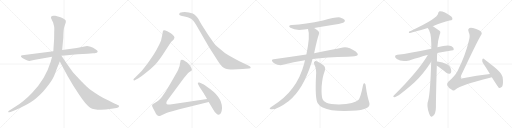
t = 0.00 s
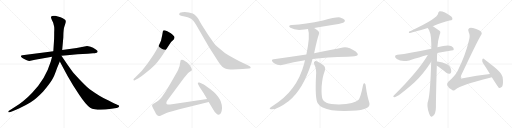
t = 3.33 s
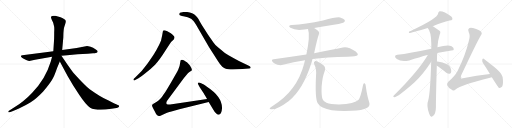
t = 6.67 s
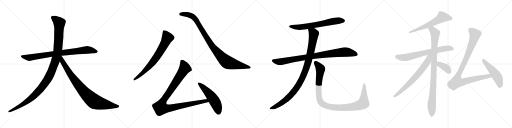
t = 10.00 s
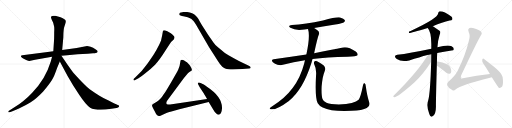
t = 13.33 s
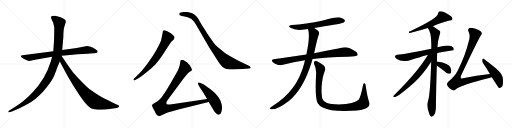
t = 16.67 s

The animated SVG that drew these frames (rendered in a browser with its animation timeline set to each time). Animation: 18 CSS @keyframes rules; one cycle of 16.67 s.

<svg version="1.1" viewBox="0 0 4096 1024" xmlns="http://www.w3.org/2000/svg">
  <g stroke="lightgray" stroke-dasharray="1,1" stroke-width="1" transform="scale(4, 4)">
    <line x1="0" y1="0" x2="256" y2="256"></line>
    <line x1="256" y1="0" x2="0" y2="256"></line>
    <line x1="128" y1="0" x2="128" y2="256"></line>
    <line x1="0" y1="128" x2="256" y2="128"></line>
    <line x1="256" y1="0" x2="512" y2="256"></line>
    <line x1="512" y1="0" x2="256" y2="256"></line>
    <line x1="384" y1="0" x2="384" y2="256"></line>
    <line x1="256" y1="128" x2="512" y2="128"></line>
    <line x1="512" y1="0" x2="768" y2="256"></line>
    <line x1="768" y1="0" x2="512" y2="256"></line>
    <line x1="640" y1="0" x2="640" y2="256"></line>
    <line x1="512" y1="128" x2="768" y2="128"></line>
    <line x1="768" y1="0" x2="1024" y2="256"></line>
    <line x1="1024" y1="0" x2="768" y2="256"></line>
    <line x1="896" y1="0" x2="896" y2="256"></line>
    <line x1="768" y1="128" x2="1024" y2="128"></line>
  </g>
<g transform="scale(1, -1) translate(0, -850)">
   <style type="text/css">
    @keyframes keyframes0 {
      from {
       stroke: black;
       stroke-dashoffset: 858;
       stroke-width: 128;
       }
       74% {
       animation-timing-function: step-end;
       stroke: black;
       stroke-dashoffset: 0;
       stroke-width: 128;
       }
       to {
       stroke: black;
       stroke-width: 1024;
       }
       }
       #make-me-a-hanzi-animation-0 {
         animation: keyframes0 0.948242s both;
         animation-delay: 0.000000s;
         animation-timing-function: linear;
       }
    @keyframes keyframes1 {
      from {
       stroke: black;
       stroke-dashoffset: 1197;
       stroke-width: 128;
       }
       80% {
       animation-timing-function: step-end;
       stroke: black;
       stroke-dashoffset: 0;
       stroke-width: 128;
       }
       to {
       stroke: black;
       stroke-width: 1024;
       }
       }
       #make-me-a-hanzi-animation-1 {
         animation: keyframes1 1.224121s both;
         animation-delay: 0.948242s;
         animation-timing-function: linear;
       }
    @keyframes keyframes2 {
      from {
       stroke: black;
       stroke-dashoffset: 899;
       stroke-width: 128;
       }
       75% {
       animation-timing-function: step-end;
       stroke: black;
       stroke-dashoffset: 0;
       stroke-width: 128;
       }
       to {
       stroke: black;
       stroke-width: 1024;
       }
       }
       #make-me-a-hanzi-animation-2 {
         animation: keyframes2 0.981608s both;
         animation-delay: 2.172363s;
         animation-timing-function: linear;
       }
    @keyframes keyframes3 {
      from {
       stroke: black;
       stroke-dashoffset: 744;
       stroke-width: 128;
       }
       71% {
       animation-timing-function: step-end;
       stroke: black;
       stroke-dashoffset: 0;
       stroke-width: 128;
       }
       to {
       stroke: black;
       stroke-width: 1024;
       }
       }
       #make-me-a-hanzi-animation-3 {
         animation: keyframes3 0.855469s both;
         animation-delay: 3.153971s;
         animation-timing-function: linear;
       }
    @keyframes keyframes4 {
      from {
       stroke: black;
       stroke-dashoffset: 1001;
       stroke-width: 128;
       }
       77% {
       animation-timing-function: step-end;
       stroke: black;
       stroke-dashoffset: 0;
       stroke-width: 128;
       }
       to {
       stroke: black;
       stroke-width: 1024;
       }
       }
       #make-me-a-hanzi-animation-4 {
         animation: keyframes4 1.064616s both;
         animation-delay: 4.009440s;
         animation-timing-function: linear;
       }
    @keyframes keyframes5 {
      from {
       stroke: black;
       stroke-dashoffset: 1068;
       stroke-width: 128;
       }
       78% {
       animation-timing-function: step-end;
       stroke: black;
       stroke-dashoffset: 0;
       stroke-width: 128;
       }
       to {
       stroke: black;
       stroke-width: 1024;
       }
       }
       #make-me-a-hanzi-animation-5 {
         animation: keyframes5 1.119141s both;
         animation-delay: 5.074056s;
         animation-timing-function: linear;
       }
    @keyframes keyframes6 {
      from {
       stroke: black;
       stroke-dashoffset: 541;
       stroke-width: 128;
       }
       64% {
       animation-timing-function: step-end;
       stroke: black;
       stroke-dashoffset: 0;
       stroke-width: 128;
       }
       to {
       stroke: black;
       stroke-width: 1024;
       }
       }
       #make-me-a-hanzi-animation-6 {
         animation: keyframes6 0.690267s both;
         animation-delay: 6.193197s;
         animation-timing-function: linear;
       }
    @keyframes keyframes7 {
      from {
       stroke: black;
       stroke-dashoffset: 680;
       stroke-width: 128;
       }
       69% {
       animation-timing-function: step-end;
       stroke: black;
       stroke-dashoffset: 0;
       stroke-width: 128;
       }
       to {
       stroke: black;
       stroke-width: 1024;
       }
       }
       #make-me-a-hanzi-animation-7 {
         animation: keyframes7 0.803385s both;
         animation-delay: 6.883464s;
         animation-timing-function: linear;
       }
    @keyframes keyframes8 {
      from {
       stroke: black;
       stroke-dashoffset: 930;
       stroke-width: 128;
       }
       75% {
       animation-timing-function: step-end;
       stroke: black;
       stroke-dashoffset: 0;
       stroke-width: 128;
       }
       to {
       stroke: black;
       stroke-width: 1024;
       }
       }
       #make-me-a-hanzi-animation-8 {
         animation: keyframes8 1.006836s both;
         animation-delay: 7.686849s;
         animation-timing-function: linear;
       }
    @keyframes keyframes9 {
      from {
       stroke: black;
       stroke-dashoffset: 1036;
       stroke-width: 128;
       }
       77% {
       animation-timing-function: step-end;
       stroke: black;
       stroke-dashoffset: 0;
       stroke-width: 128;
       }
       to {
       stroke: black;
       stroke-width: 1024;
       }
       }
       #make-me-a-hanzi-animation-9 {
         animation: keyframes9 1.093099s both;
         animation-delay: 8.693685s;
         animation-timing-function: linear;
       }
    @keyframes keyframes10 {
      from {
       stroke: black;
       stroke-dashoffset: 1097;
       stroke-width: 128;
       }
       78% {
       animation-timing-function: step-end;
       stroke: black;
       stroke-dashoffset: 0;
       stroke-width: 128;
       }
       to {
       stroke: black;
       stroke-width: 1024;
       }
       }
       #make-me-a-hanzi-animation-10 {
         animation: keyframes10 1.142741s both;
         animation-delay: 9.786784s;
         animation-timing-function: linear;
       }
    @keyframes keyframes11 {
      from {
       stroke: black;
       stroke-dashoffset: 620;
       stroke-width: 128;
       }
       67% {
       animation-timing-function: step-end;
       stroke: black;
       stroke-dashoffset: 0;
       stroke-width: 128;
       }
       to {
       stroke: black;
       stroke-width: 1024;
       }
       }
       #make-me-a-hanzi-animation-11 {
         animation: keyframes11 0.754557s both;
         animation-delay: 10.929525s;
         animation-timing-function: linear;
       }
    @keyframes keyframes12 {
      from {
       stroke: black;
       stroke-dashoffset: 711;
       stroke-width: 128;
       }
       70% {
       animation-timing-function: step-end;
       stroke: black;
       stroke-dashoffset: 0;
       stroke-width: 128;
       }
       to {
       stroke: black;
       stroke-width: 1024;
       }
       }
       #make-me-a-hanzi-animation-12 {
         animation: keyframes12 0.828613s both;
         animation-delay: 11.684082s;
         animation-timing-function: linear;
       }
    @keyframes keyframes13 {
      from {
       stroke: black;
       stroke-dashoffset: 978;
       stroke-width: 128;
       }
       76% {
       animation-timing-function: step-end;
       stroke: black;
       stroke-dashoffset: 0;
       stroke-width: 128;
       }
       to {
       stroke: black;
       stroke-width: 1024;
       }
       }
       #make-me-a-hanzi-animation-13 {
         animation: keyframes13 1.045898s both;
         animation-delay: 12.512695s;
         animation-timing-function: linear;
       }
    @keyframes keyframes14 {
      from {
       stroke: black;
       stroke-dashoffset: 698;
       stroke-width: 128;
       }
       69% {
       animation-timing-function: step-end;
       stroke: black;
       stroke-dashoffset: 0;
       stroke-width: 128;
       }
       to {
       stroke: black;
       stroke-width: 1024;
       }
       }
       #make-me-a-hanzi-animation-14 {
         animation: keyframes14 0.818034s both;
         animation-delay: 13.558593s;
         animation-timing-function: linear;
       }
    @keyframes keyframes15 {
      from {
       stroke: black;
       stroke-dashoffset: 384;
       stroke-width: 128;
       }
       56% {
       animation-timing-function: step-end;
       stroke: black;
       stroke-dashoffset: 0;
       stroke-width: 128;
       }
       to {
       stroke: black;
       stroke-width: 1024;
       }
       }
       #make-me-a-hanzi-animation-15 {
         animation: keyframes15 0.562500s both;
         animation-delay: 14.376627s;
         animation-timing-function: linear;
       }
    @keyframes keyframes16 {
      from {
       stroke: black;
       stroke-dashoffset: 998;
       stroke-width: 128;
       }
       76% {
       animation-timing-function: step-end;
       stroke: black;
       stroke-dashoffset: 0;
       stroke-width: 128;
       }
       to {
       stroke: black;
       stroke-width: 1024;
       }
       }
       #make-me-a-hanzi-animation-16 {
         animation: keyframes16 1.062174s both;
         animation-delay: 14.939127s;
         animation-timing-function: linear;
       }
    @keyframes keyframes17 {
      from {
       stroke: black;
       stroke-dashoffset: 512;
       stroke-width: 128;
       }
       63% {
       animation-timing-function: step-end;
       stroke: black;
       stroke-dashoffset: 0;
       stroke-width: 128;
       }
       to {
       stroke: black;
       stroke-width: 1024;
       }
       }
       #make-me-a-hanzi-animation-17 {
         animation: keyframes17 0.666667s both;
         animation-delay: 16.001301s;
         animation-timing-function: linear;
       }
</style>
<path d="M 365.5 432.0 L 178.5 408.0 Q 169.5 407.0 167.5 402.0 Q 163.5 389.0 209.5 370.0 Q 228.5 362.0 234.5 362.0 L 280.5 372.0 L 416.5 396.0 L 491.5 404.0 L 537.5 408.0 Q 578.5 413.0 621.5 416.0 L 701.5 421.0 L 744.5 425.0 Q 756.5 425.0 773.5 429.0 Q 780.5 432.0 781.5 439.0 Q 782.5 445.0 763.5 457.0 Q 745.5 469.0 724.5 476.0 Q 703.5 482.0 696.5 482.0 L 613.5 466.0 L 497.5 451.0 L 426.5 441.0 L 365.5 432.0 Z" fill="lightgray"></path> 
<path d="M 416.5 396.0 L 405.5 356.0 Q 362.5 214.0 257.5 109.0 Q 225.5 76.0 200.5 54.0 Q 165.5 25.0 152.5 16.0 L 68.5 -38.0 Q 65.5 -39.0 66.5 -45.0 Q 67.5 -50.0 73.5 -48.0 L 83.5 -45.0 Q 100.5 -42.0 151.5 -18.0 Q 203.5 6.0 245.5 32.0 Q 287.5 57.0 345.5 118.0 Q 410.5 194.0 428.5 234.0 Q 436.5 249.0 457.5 308.0 L 478.5 359.0 L 497.5 451.0 L 506.5 550.0 L 507.5 587.0 Q 509.5 616.0 511.5 625.0 Q 513.5 633.0 520.5 654.0 Q 528.5 674.0 526.5 683.0 Q 524.5 698.0 484.5 713.0 L 442.5 724.0 Q 422.5 726.0 416.5 723.0 Q 401.5 717.0 412.5 696.0 L 425.5 668.0 L 432.5 640.0 Q 435.5 632.0 433.5 590.0 Q 433.5 544.0 432.5 532.0 L 426.5 441.0 L 416.5 396.0 Z" fill="lightgray"></path> 
<path d="M 478.5 359.0 L 539.5 245.0 L 585.5 167.0 L 633.5 92.0 Q 689.5 8.0 721.5 -11.0 Q 769.5 -38.0 891.5 -20.0 L 932.5 -14.0 Q 939.5 -13.0 947.5 -8.0 Q 958.5 1.0 948.5 8.0 Q 945.5 10.0 929.5 16.0 Q 913.5 22.0 872.5 44.0 Q 826.5 66.0 795.5 85.0 Q 765.5 103.0 717.5 137.0 Q 680.5 165.0 588.5 267.0 Q 583.5 271.0 540.5 332.0 L 491.5 404.0 C 474.5 429.0 448.5 415.0 478.5 359.0 Z" fill="lightgray"></path> 
<path d="M 1092.5 217.0 Q 1113.5 224.0 1160.0 261.5 Q 1206.5 299.0 1240.5 333.0 Q 1274.5 367.0 1322.5 444.0 L 1352.5 491.0 Q 1369.5 515.0 1372.5 518.0 L 1388.5 533.0 Q 1401.5 550.0 1392.0 560.5 Q 1382.5 571.0 1366.5 584.0 Q 1345.5 598.0 1338.5 601.0 L 1317.5 608.0 Q 1311.5 608.0 1305.5 606.0 Q 1302.5 601.0 1302.5 596.0 L 1297.5 569.0 L 1288.5 527.0 Q 1285.5 518.0 1267.0 481.0 Q 1248.5 444.0 1233.5 420.5 Q 1218.5 397.0 1179.0 340.0 Q 1139.5 283.0 1083.5 232.0 L 1070.5 221.0 Q 1066.5 217.0 1068.5 210.5 Q 1070.5 204.0 1078.5 209.0 L 1092.5 217.0 Z" fill="lightgray"></path> 
<path d="M 1457.5 753.0 Q 1433.5 751.0 1433.5 739.0 Q 1432.5 732.0 1438.5 729.0 L 1455.5 723.0 Q 1467.5 721.0 1476.5 719.0 L 1501.5 713.0 L 1524.5 703.0 Q 1531.5 701.0 1539.5 690.0 Q 1548.5 684.0 1555.5 673.0 L 1568.5 652.0 L 1671.5 475.0 L 1726.5 388.0 Q 1763.5 328.0 1778.5 317.0 Q 1793.5 306.0 1806.5 300.5 Q 1819.5 295.0 1862.5 295.0 L 1940.5 298.0 L 1992.5 302.0 Q 2005.5 302.0 2005.5 309.5 Q 2005.5 317.0 1994.5 322.0 L 1965.5 337.0 Q 1950.5 346.0 1911.5 363.0 Q 1858.5 389.0 1828.0 407.5 Q 1797.5 426.0 1765.5 455.0 Q 1728.5 484.0 1715.5 501.0 Q 1702.5 518.0 1664.5 573.0 L 1614.5 650.0 Q 1591.5 692.0 1586.0 701.0 Q 1580.5 710.0 1568.0 723.0 Q 1555.5 736.0 1541.5 743.0 Q 1511.5 755.0 1478.5 755.0 L 1457.5 753.0 Z" fill="lightgray"></path> 
<path d="M 1656.5 58.0 L 1388.5 19.0 Q 1348.5 13.0 1342.5 14.0 Q 1335.5 15.0 1332.5 18.0 Q 1330.5 24.0 1331.5 33.0 Q 1332.5 41.0 1348.5 61.0 L 1471.5 226.0 L 1491.5 250.0 Q 1504.5 267.0 1512.5 273.0 L 1524.5 281.0 Q 1533.5 286.0 1534.5 289.0 Q 1538.5 299.0 1516.5 331.0 L 1495.5 353.0 Q 1489.5 356.0 1476.5 365.0 Q 1463.5 373.0 1455.5 373.0 Q 1446.5 372.0 1444.5 367.0 L 1436.5 323.0 Q 1423.5 287.0 1418.5 279.0 L 1370.5 195.0 Q 1322.5 113.0 1315.5 104.0 Q 1308.5 95.0 1300.5 82.0 Q 1291.5 69.0 1270.5 48.0 Q 1254.5 34.0 1237.5 27.0 Q 1220.5 19.0 1219.5 15.0 Q 1214.5 7.0 1217.5 0.0 Q 1220.5 -7.0 1237.5 -40.0 Q 1249.5 -67.0 1257.5 -72.0 Q 1265.5 -77.0 1270.5 -78.0 Q 1274.5 -79.0 1292.5 -71.0 L 1331.5 -54.0 Q 1358.5 -42.0 1434.5 -23.0 L 1669.5 34.0 C 1698.5 41.0 1686.5 62.0 1656.5 58.0 Z" fill="lightgray"></path> 
<path d="M 1776.5 -13.0 Q 1776.5 78.0 1655.5 157.0 Q 1620.5 180.0 1609.5 184.0 L 1594.5 190.0 Q 1587.5 191.0 1583.5 188.0 Q 1580.5 185.0 1585.0 177.0 Q 1589.5 169.0 1591.5 165.0 L 1596.5 155.0 L 1625.5 111.0 Q 1631.5 103.0 1656.5 58.0 L 1669.5 34.0 L 1705.5 -25.0 Q 1721.5 -54.0 1732.5 -60.0 Q 1739.5 -67.0 1748.5 -67.0 Q 1772.5 -67.0 1776.5 -13.0 Z" fill="lightgray"></path> 
<path d="M 2513.0 625.5 Q 2594.0 640.5 2682.0 653.5 Q 2743.0 665.5 2752.0 672.5 Q 2762.0 679.5 2758.0 689.5 Q 2751.0 702.5 2721.0 710.5 Q 2694.0 716.5 2584.0 686.5 Q 2442.0 656.5 2335.0 650.5 Q 2298.0 646.5 2323.0 627.5 Q 2366.0 602.5 2435.0 614.5 Q 2448.0 617.5 2464.0 617.5 L 2513.0 625.5 Z" fill="lightgray"></path> 
<path d="M 2500.0 377.5 Q 2611.0 393.5 2781.0 396.5 Q 2853.0 396.5 2860.0 407.5 Q 2866.0 420.5 2846.0 437.5 Q 2783.0 479.5 2743.0 469.5 Q 2656.0 450.5 2513.0 424.5 L 2451.0 414.5 Q 2327.0 396.5 2189.0 375.5 Q 2165.0 371.5 2183.0 352.5 Q 2199.0 337.5 2220.0 331.5 Q 2245.0 325.5 2263.0 331.5 Q 2347.0 356.5 2440.0 368.5 L 2500.0 377.5 Z" fill="lightgray"></path> 
<path d="M 2440.0 368.5 Q 2436.0 355.5 2433.0 339.5 Q 2376.0 120.5 2181.0 2.5 Q 2163.0 -9.5 2158.0 -15.5 Q 2155.0 -22.5 2168.0 -24.5 Q 2213.0 -30.5 2311.0 42.5 Q 2425.0 132.5 2493.0 351.5 Q 2496.0 364.5 2500.0 377.5 L 2513.0 424.5 Q 2540.0 547.5 2550.0 571.5 Q 2560.0 592.5 2539.0 607.5 Q 2524.0 617.5 2513.0 625.5 C 2488.0 642.5 2457.0 646.5 2464.0 617.5 Q 2483.0 563.5 2451.0 414.5 L 2440.0 368.5 Z" fill="lightgray"></path> 
<path d="M 2953.0 34.5 Q 2937.0 80.5 2926.0 161.5 Q 2925.0 177.5 2917.0 183.5 Q 2908.0 189.5 2904.0 167.5 Q 2885.0 70.5 2869.0 52.5 Q 2838.0 19.5 2711.0 14.5 Q 2642.0 15.5 2612.0 27.5 Q 2585.0 40.5 2580.0 57.5 Q 2570.0 85.5 2573.0 158.5 Q 2580.0 239.5 2596.0 276.5 Q 2609.0 307.5 2590.0 325.5 Q 2538.0 365.5 2522.0 362.5 Q 2506.0 356.5 2513.0 338.5 Q 2534.0 298.5 2528.0 240.5 Q 2519.0 62.5 2542.0 23.5 Q 2566.0 -18.5 2654.0 -31.5 Q 2715.0 -40.5 2812.0 -36.5 Q 2900.0 -32.5 2934.0 -13.5 Q 2965.0 2.5 2953.0 34.5 Z" fill="lightgray"></path> 
<path d="M 3462.5 640.0 Q 3540.5 676.0 3596.5 687.0 Q 3614.5 687.0 3618.5 695.0 Q 3622.5 707.0 3610.5 718.0 Q 3549.5 763.0 3513.5 759.0 Q 3506.5 755.0 3505.5 744.0 Q 3505.5 704.0 3285.5 603.0 Q 3279.5 602.0 3273.5 598.0 Q 3267.5 589.0 3274.5 586.0 Q 3286.5 586.0 3421.5 626.0 L 3462.5 640.0 Z" fill="lightgray"></path> 
<path d="M 3497.5 427.0 Q 3549.5 437.0 3611.5 447.0 Q 3630.5 448.0 3630.5 457.0 Q 3631.5 470.0 3612.5 481.0 Q 3579.5 494.0 3499.5 472.0 L 3450.5 461.0 Q 3276.5 424.0 3178.5 412.0 Q 3163.5 411.0 3160.5 402.0 Q 3157.5 390.0 3174.5 378.0 Q 3211.5 353.0 3273.5 367.0 Q 3358.5 395.0 3419.5 411.0 Q 3420.5 412.0 3422.5 411.0 L 3497.5 427.0 Z" fill="lightgray"></path> 
<path d="M 3495.5 358.0 Q 3495.5 392.0 3497.5 427.0 L 3499.5 472.0 Q 3503.5 530.0 3516.5 570.0 Q 3523.5 585.0 3522.5 597.0 Q 3515.5 607.0 3463.5 640.0 L 3462.5 640.0 C 3436.5 656.0 3404.5 651.0 3421.5 626.0 Q 3449.5 598.0 3450.5 499.0 Q 3450.5 481.0 3450.5 461.0 L 3449.5 357.0 Q 3442.5 113.0 3426.5 51.0 Q 3408.5 6.0 3434.5 -61.0 Q 3440.5 -77.0 3447.5 -81.0 Q 3453.5 -87.0 3460.5 -80.0 Q 3487.5 -64.0 3487.5 -3.0 Q 3486.5 34.0 3494.5 325.0 L 3495.5 358.0 Z" fill="lightgray"></path> 
<path d="M 3422.5 411.0 Q 3347.5 282.0 3148.5 85.0 Q 3141.5 75.0 3153.5 73.0 Q 3177.5 70.0 3314.5 191.0 Q 3383.5 254.0 3449.5 357.0 C 3495.5 427.0 3442.5 445.0 3422.5 411.0 Z" fill="lightgray"></path> 
<path d="M 3494.5 325.0 Q 3510.5 318.0 3570.5 269.0 Q 3583.5 259.0 3597.5 261.0 Q 3606.5 262.0 3609.5 274.0 Q 3612.5 287.0 3602.5 312.0 Q 3590.5 342.0 3499.5 358.0 Q 3496.5 359.0 3495.5 358.0 C 3465.5 359.0 3467.5 339.0 3494.5 325.0 Z" fill="lightgray"></path> 
<path d="M 3919.5 259.0 Q 3814.5 247.0 3702.5 224.0 Q 3690.5 220.0 3687.5 224.0 Q 3683.5 230.0 3689.5 248.0 Q 3818.5 522.0 3847.5 569.0 Q 3859.5 582.0 3850.5 595.0 Q 3840.5 608.0 3783.5 626.0 Q 3762.5 632.0 3752.5 625.0 Q 3739.5 616.0 3749.5 594.0 Q 3764.5 566.0 3750.5 522.0 Q 3723.5 407.0 3660.5 283.0 Q 3638.5 241.0 3586.5 197.0 Q 3571.5 181.0 3577.5 169.0 Q 3584.5 150.0 3617.5 131.0 Q 3630.5 121.0 3644.5 134.0 Q 3687.5 171.0 3920.5 228.0 Q 3926.5 229.0 3934.5 232.0 C 3963.5 240.0 3949.5 263.0 3919.5 259.0 Z" fill="lightgray"></path> 
<path d="M 3934.5 232.0 Q 3985.5 151.0 3991.5 147.0 Q 3998.5 144.0 4010.5 152.0 Q 4026.5 162.0 4023.5 211.0 Q 4024.5 236.0 4010.5 257.0 Q 3994.5 281.0 3949.5 318.0 Q 3900.5 358.0 3872.5 379.0 Q 3863.5 386.0 3858.5 374.0 Q 3854.5 361.0 3863.5 347.0 Q 3890.5 308.0 3919.5 259.0 L 3934.5 232.0 Z" fill="lightgray"></path> 
      <clipPath id="make-me-a-hanzi-clip-0">
      <path d="M 365.5 432.0 L 178.5 408.0 Q 169.5 407.0 167.5 402.0 Q 163.5 389.0 209.5 370.0 Q 228.5 362.0 234.5 362.0 L 280.5 372.0 L 416.5 396.0 L 491.5 404.0 L 537.5 408.0 Q 578.5 413.0 621.5 416.0 L 701.5 421.0 L 744.5 425.0 Q 756.5 425.0 773.5 429.0 Q 780.5 432.0 781.5 439.0 Q 782.5 445.0 763.5 457.0 Q 745.5 469.0 724.5 476.0 Q 703.5 482.0 696.5 482.0 L 613.5 466.0 L 497.5 451.0 L 426.5 441.0 L 365.5 432.0 Z" fill="lightgray"></path>
      </clipPath>
      <path clip-path="url(#make-me-a-hanzi-clip-0)" d="M 175.5 400.0 L 235.5 389.0 L 493.5 428.0 L 697.5 451.0 L 771.5 439.0 " fill="none" id="make-me-a-hanzi-animation-0" stroke-dasharray="730 1460" stroke-linecap="round"></path>

      <clipPath id="make-me-a-hanzi-clip-1">
      <path d="M 416.5 396.0 L 405.5 356.0 Q 362.5 214.0 257.5 109.0 Q 225.5 76.0 200.5 54.0 Q 165.5 25.0 152.5 16.0 L 68.5 -38.0 Q 65.5 -39.0 66.5 -45.0 Q 67.5 -50.0 73.5 -48.0 L 83.5 -45.0 Q 100.5 -42.0 151.5 -18.0 Q 203.5 6.0 245.5 32.0 Q 287.5 57.0 345.5 118.0 Q 410.5 194.0 428.5 234.0 Q 436.5 249.0 457.5 308.0 L 478.5 359.0 L 497.5 451.0 L 506.5 550.0 L 507.5 587.0 Q 509.5 616.0 511.5 625.0 Q 513.5 633.0 520.5 654.0 Q 528.5 674.0 526.5 683.0 Q 524.5 698.0 484.5 713.0 L 442.5 724.0 Q 422.5 726.0 416.5 723.0 Q 401.5 717.0 412.5 696.0 L 425.5 668.0 L 432.5 640.0 Q 435.5 632.0 433.5 590.0 Q 433.5 544.0 432.5 532.0 L 426.5 441.0 L 416.5 396.0 Z" fill="lightgray"></path>
      </clipPath>
      <path clip-path="url(#make-me-a-hanzi-clip-1)" d="M 423.5 708.0 L 474.5 667.0 L 470.5 557.0 L 462.5 450.0 L 450.5 389.0 L 400.5 252.0 L 354.5 176.0 L 264.5 77.0 L 179.5 14.0 L 71.5 -43.0 " fill="none" id="make-me-a-hanzi-animation-1" stroke-dasharray="1069 2138" stroke-linecap="round"></path>

      <clipPath id="make-me-a-hanzi-clip-2">
      <path d="M 478.5 359.0 L 539.5 245.0 L 585.5 167.0 L 633.5 92.0 Q 689.5 8.0 721.5 -11.0 Q 769.5 -38.0 891.5 -20.0 L 932.5 -14.0 Q 939.5 -13.0 947.5 -8.0 Q 958.5 1.0 948.5 8.0 Q 945.5 10.0 929.5 16.0 Q 913.5 22.0 872.5 44.0 Q 826.5 66.0 795.5 85.0 Q 765.5 103.0 717.5 137.0 Q 680.5 165.0 588.5 267.0 Q 583.5 271.0 540.5 332.0 L 491.5 404.0 C 474.5 429.0 448.5 415.0 478.5 359.0 Z" fill="lightgray"></path>
      </clipPath>
      <path clip-path="url(#make-me-a-hanzi-clip-2)" d="M 490.5 395.0 L 497.5 361.0 L 583.5 227.0 L 656.5 133.0 L 726.5 61.0 L 762.5 36.0 L 804.5 22.0 L 944.5 0.0 " fill="none" id="make-me-a-hanzi-animation-2" stroke-dasharray="771 1542" stroke-linecap="round"></path>

      <clipPath id="make-me-a-hanzi-clip-3">
      <path d="M 1092.5 217.0 Q 1113.5 224.0 1160.0 261.5 Q 1206.5 299.0 1240.5 333.0 Q 1274.5 367.0 1322.5 444.0 L 1352.5 491.0 Q 1369.5 515.0 1372.5 518.0 L 1388.5 533.0 Q 1401.5 550.0 1392.0 560.5 Q 1382.5 571.0 1366.5 584.0 Q 1345.5 598.0 1338.5 601.0 L 1317.5 608.0 Q 1311.5 608.0 1305.5 606.0 Q 1302.5 601.0 1302.5 596.0 L 1297.5 569.0 L 1288.5 527.0 Q 1285.5 518.0 1267.0 481.0 Q 1248.5 444.0 1233.5 420.5 Q 1218.5 397.0 1179.0 340.0 Q 1139.5 283.0 1083.5 232.0 L 1070.5 221.0 Q 1066.5 217.0 1068.5 210.5 Q 1070.5 204.0 1078.5 209.0 L 1092.5 217.0 Z" fill="lightgray"></path>
      </clipPath>
      <path clip-path="url(#make-me-a-hanzi-clip-3)" d="M 1312.5 598.0 L 1339.5 548.0 L 1290.5 453.0 L 1254.5 396.0 L 1198.5 325.0 L 1130.5 256.0 L 1074.5 215.0 " fill="none" id="make-me-a-hanzi-animation-3" stroke-dasharray="616 1232" stroke-linecap="round"></path>

      <clipPath id="make-me-a-hanzi-clip-4">
      <path d="M 1457.5 753.0 Q 1433.5 751.0 1433.5 739.0 Q 1432.5 732.0 1438.5 729.0 L 1455.5 723.0 Q 1467.5 721.0 1476.5 719.0 L 1501.5 713.0 L 1524.5 703.0 Q 1531.5 701.0 1539.5 690.0 Q 1548.5 684.0 1555.5 673.0 L 1568.5 652.0 L 1671.5 475.0 L 1726.5 388.0 Q 1763.5 328.0 1778.5 317.0 Q 1793.5 306.0 1806.5 300.5 Q 1819.5 295.0 1862.5 295.0 L 1940.5 298.0 L 1992.5 302.0 Q 2005.5 302.0 2005.5 309.5 Q 2005.5 317.0 1994.5 322.0 L 1965.5 337.0 Q 1950.5 346.0 1911.5 363.0 Q 1858.5 389.0 1828.0 407.5 Q 1797.5 426.0 1765.5 455.0 Q 1728.5 484.0 1715.5 501.0 Q 1702.5 518.0 1664.5 573.0 L 1614.5 650.0 Q 1591.5 692.0 1586.0 701.0 Q 1580.5 710.0 1568.0 723.0 Q 1555.5 736.0 1541.5 743.0 Q 1511.5 755.0 1478.5 755.0 L 1457.5 753.0 Z" fill="lightgray"></path>
      </clipPath>
      <path clip-path="url(#make-me-a-hanzi-clip-4)" d="M 1444.5 738.0 L 1507.5 733.0 L 1549.5 712.0 L 1583.5 667.0 L 1688.5 494.0 L 1766.5 400.0 L 1812.5 356.0 L 1868.5 337.0 L 1996.5 310.0 " fill="none" id="make-me-a-hanzi-animation-4" stroke-dasharray="873 1746" stroke-linecap="round"></path>

      <clipPath id="make-me-a-hanzi-clip-5">
      <path d="M 1656.5 58.0 L 1388.5 19.0 Q 1348.5 13.0 1342.5 14.0 Q 1335.5 15.0 1332.5 18.0 Q 1330.5 24.0 1331.5 33.0 Q 1332.5 41.0 1348.5 61.0 L 1471.5 226.0 L 1491.5 250.0 Q 1504.5 267.0 1512.5 273.0 L 1524.5 281.0 Q 1533.5 286.0 1534.5 289.0 Q 1538.5 299.0 1516.5 331.0 L 1495.5 353.0 Q 1489.5 356.0 1476.5 365.0 Q 1463.5 373.0 1455.5 373.0 Q 1446.5 372.0 1444.5 367.0 L 1436.5 323.0 Q 1423.5 287.0 1418.5 279.0 L 1370.5 195.0 Q 1322.5 113.0 1315.5 104.0 Q 1308.5 95.0 1300.5 82.0 Q 1291.5 69.0 1270.5 48.0 Q 1254.5 34.0 1237.5 27.0 Q 1220.5 19.0 1219.5 15.0 Q 1214.5 7.0 1217.5 0.0 Q 1220.5 -7.0 1237.5 -40.0 Q 1249.5 -67.0 1257.5 -72.0 Q 1265.5 -77.0 1270.5 -78.0 Q 1274.5 -79.0 1292.5 -71.0 L 1331.5 -54.0 Q 1358.5 -42.0 1434.5 -23.0 L 1669.5 34.0 C 1698.5 41.0 1686.5 62.0 1656.5 58.0 Z" fill="lightgray"></path>
      </clipPath>
      <path clip-path="url(#make-me-a-hanzi-clip-5)" d="M 1456.5 357.0 L 1478.5 305.0 L 1308.5 49.0 L 1290.5 11.0 L 1286.5 -13.0 L 1334.5 -18.0 L 1648.5 44.0 L 1660.5 37.0 " fill="none" id="make-me-a-hanzi-animation-5" stroke-dasharray="940 1880" stroke-linecap="round"></path>

      <clipPath id="make-me-a-hanzi-clip-6">
      <path d="M 1776.5 -13.0 Q 1776.5 78.0 1655.5 157.0 Q 1620.5 180.0 1609.5 184.0 L 1594.5 190.0 Q 1587.5 191.0 1583.5 188.0 Q 1580.5 185.0 1585.0 177.0 Q 1589.5 169.0 1591.5 165.0 L 1596.5 155.0 L 1625.5 111.0 Q 1631.5 103.0 1656.5 58.0 L 1669.5 34.0 L 1705.5 -25.0 Q 1721.5 -54.0 1732.5 -60.0 Q 1739.5 -67.0 1748.5 -67.0 Q 1772.5 -67.0 1776.5 -13.0 Z" fill="lightgray"></path>
      </clipPath>
      <path clip-path="url(#make-me-a-hanzi-clip-6)" d="M 1590.5 183.0 L 1648.5 129.0 L 1700.5 66.0 L 1730.5 14.0 L 1748.5 -47.0 " fill="none" id="make-me-a-hanzi-animation-6" stroke-dasharray="413 826" stroke-linecap="round"></path>

      <clipPath id="make-me-a-hanzi-clip-7">
      <path d="M 2513.0 625.5 Q 2594.0 640.5 2682.0 653.5 Q 2743.0 665.5 2752.0 672.5 Q 2762.0 679.5 2758.0 689.5 Q 2751.0 702.5 2721.0 710.5 Q 2694.0 716.5 2584.0 686.5 Q 2442.0 656.5 2335.0 650.5 Q 2298.0 646.5 2323.0 627.5 Q 2366.0 602.5 2435.0 614.5 Q 2448.0 617.5 2464.0 617.5 L 2513.0 625.5 Z" fill="lightgray"></path>
      </clipPath>
      <path clip-path="url(#make-me-a-hanzi-clip-7)" d="M 2327.0 640.5 L 2357.0 633.5 L 2408.0 633.5 L 2678.0 681.5 L 2746.0 684.5 " fill="none" id="make-me-a-hanzi-animation-7" stroke-dasharray="552 1104" stroke-linecap="round"></path>

      <clipPath id="make-me-a-hanzi-clip-8">
      <path d="M 2500.0 377.5 Q 2611.0 393.5 2781.0 396.5 Q 2853.0 396.5 2860.0 407.5 Q 2866.0 420.5 2846.0 437.5 Q 2783.0 479.5 2743.0 469.5 Q 2656.0 450.5 2513.0 424.5 L 2451.0 414.5 Q 2327.0 396.5 2189.0 375.5 Q 2165.0 371.5 2183.0 352.5 Q 2199.0 337.5 2220.0 331.5 Q 2245.0 325.5 2263.0 331.5 Q 2347.0 356.5 2440.0 368.5 L 2500.0 377.5 Z" fill="lightgray"></path>
      </clipPath>
      <path clip-path="url(#make-me-a-hanzi-clip-8)" d="M 2187.0 363.5 L 2243.0 355.5 L 2372.0 381.5 L 2745.0 432.5 L 2807.0 427.5 L 2852.0 413.5 " fill="none" id="make-me-a-hanzi-animation-8" stroke-dasharray="802 1604" stroke-linecap="round"></path>

      <clipPath id="make-me-a-hanzi-clip-9">
      <path d="M 2440.0 368.5 Q 2436.0 355.5 2433.0 339.5 Q 2376.0 120.5 2181.0 2.5 Q 2163.0 -9.5 2158.0 -15.5 Q 2155.0 -22.5 2168.0 -24.5 Q 2213.0 -30.5 2311.0 42.5 Q 2425.0 132.5 2493.0 351.5 Q 2496.0 364.5 2500.0 377.5 L 2513.0 424.5 Q 2540.0 547.5 2550.0 571.5 Q 2560.0 592.5 2539.0 607.5 Q 2524.0 617.5 2513.0 625.5 C 2488.0 642.5 2457.0 646.5 2464.0 617.5 Q 2483.0 563.5 2451.0 414.5 L 2440.0 368.5 Z" fill="lightgray"></path>
      </clipPath>
      <path clip-path="url(#make-me-a-hanzi-clip-9)" d="M 2471.0 614.5 L 2505.0 589.5 L 2510.0 579.5 L 2507.0 551.5 L 2472.0 378.5 L 2442.0 279.5 L 2415.0 217.5 L 2361.0 129.5 L 2289.0 52.5 L 2201.0 -4.5 L 2166.0 -16.5 " fill="none" id="make-me-a-hanzi-animation-9" stroke-dasharray="908 1816" stroke-linecap="round"></path>

      <clipPath id="make-me-a-hanzi-clip-10">
      <path d="M 2953.0 34.5 Q 2937.0 80.5 2926.0 161.5 Q 2925.0 177.5 2917.0 183.5 Q 2908.0 189.5 2904.0 167.5 Q 2885.0 70.5 2869.0 52.5 Q 2838.0 19.5 2711.0 14.5 Q 2642.0 15.5 2612.0 27.5 Q 2585.0 40.5 2580.0 57.5 Q 2570.0 85.5 2573.0 158.5 Q 2580.0 239.5 2596.0 276.5 Q 2609.0 307.5 2590.0 325.5 Q 2538.0 365.5 2522.0 362.5 Q 2506.0 356.5 2513.0 338.5 Q 2534.0 298.5 2528.0 240.5 Q 2519.0 62.5 2542.0 23.5 Q 2566.0 -18.5 2654.0 -31.5 Q 2715.0 -40.5 2812.0 -36.5 Q 2900.0 -32.5 2934.0 -13.5 Q 2965.0 2.5 2953.0 34.5 Z" fill="lightgray"></path>
      </clipPath>
      <path clip-path="url(#make-me-a-hanzi-clip-10)" d="M 2525.0 348.5 L 2561.0 306.5 L 2564.0 294.5 L 2549.0 181.5 L 2553.0 66.5 L 2565.0 32.5 L 2599.0 6.5 L 2649.0 -6.5 L 2733.0 -11.5 L 2840.0 -1.5 L 2896.0 17.5 L 2907.0 25.5 L 2911.0 53.5 L 2914.0 174.5 " fill="none" id="make-me-a-hanzi-animation-10" stroke-dasharray="969 1938" stroke-linecap="round"></path>

      <clipPath id="make-me-a-hanzi-clip-11">
      <path d="M 3462.5 640.0 Q 3540.5 676.0 3596.5 687.0 Q 3614.5 687.0 3618.5 695.0 Q 3622.5 707.0 3610.5 718.0 Q 3549.5 763.0 3513.5 759.0 Q 3506.5 755.0 3505.5 744.0 Q 3505.5 704.0 3285.5 603.0 Q 3279.5 602.0 3273.5 598.0 Q 3267.5 589.0 3274.5 586.0 Q 3286.5 586.0 3421.5 626.0 L 3462.5 640.0 Z" fill="lightgray"></path>
      </clipPath>
      <path clip-path="url(#make-me-a-hanzi-clip-11)" d="M 3607.5 701.0 L 3590.5 708.0 L 3537.5 713.0 L 3404.5 638.0 L 3308.5 603.0 L 3299.5 606.0 L 3275.5 592.0 " fill="none" id="make-me-a-hanzi-animation-11" stroke-dasharray="492 984" stroke-linecap="round"></path>

      <clipPath id="make-me-a-hanzi-clip-12">
      <path d="M 3497.5 427.0 Q 3549.5 437.0 3611.5 447.0 Q 3630.5 448.0 3630.5 457.0 Q 3631.5 470.0 3612.5 481.0 Q 3579.5 494.0 3499.5 472.0 L 3450.5 461.0 Q 3276.5 424.0 3178.5 412.0 Q 3163.5 411.0 3160.5 402.0 Q 3157.5 390.0 3174.5 378.0 Q 3211.5 353.0 3273.5 367.0 Q 3358.5 395.0 3419.5 411.0 Q 3420.5 412.0 3422.5 411.0 L 3497.5 427.0 Z" fill="lightgray"></path>
      </clipPath>
      <path clip-path="url(#make-me-a-hanzi-clip-12)" d="M 3172.5 398.0 L 3232.5 390.0 L 3532.5 458.0 L 3595.5 465.0 L 3618.5 460.0 " fill="none" id="make-me-a-hanzi-animation-12" stroke-dasharray="583 1166" stroke-linecap="round"></path>

      <clipPath id="make-me-a-hanzi-clip-13">
      <path d="M 3495.5 358.0 Q 3495.5 392.0 3497.5 427.0 L 3499.5 472.0 Q 3503.5 530.0 3516.5 570.0 Q 3523.5 585.0 3522.5 597.0 Q 3515.5 607.0 3463.5 640.0 L 3462.5 640.0 C 3436.5 656.0 3404.5 651.0 3421.5 626.0 Q 3449.5 598.0 3450.5 499.0 Q 3450.5 481.0 3450.5 461.0 L 3449.5 357.0 Q 3442.5 113.0 3426.5 51.0 Q 3408.5 6.0 3434.5 -61.0 Q 3440.5 -77.0 3447.5 -81.0 Q 3453.5 -87.0 3460.5 -80.0 Q 3487.5 -64.0 3487.5 -3.0 Q 3486.5 34.0 3494.5 325.0 L 3495.5 358.0 Z" fill="lightgray"></path>
      </clipPath>
      <path clip-path="url(#make-me-a-hanzi-clip-13)" d="M 3429.5 626.0 L 3461.5 611.0 L 3480.5 583.0 L 3472.5 285.0 L 3453.5 25.0 L 3453.5 -69.0 " fill="none" id="make-me-a-hanzi-animation-13" stroke-dasharray="850 1700" stroke-linecap="round"></path>

      <clipPath id="make-me-a-hanzi-clip-14">
      <path d="M 3422.5 411.0 Q 3347.5 282.0 3148.5 85.0 Q 3141.5 75.0 3153.5 73.0 Q 3177.5 70.0 3314.5 191.0 Q 3383.5 254.0 3449.5 357.0 C 3495.5 427.0 3442.5 445.0 3422.5 411.0 Z" fill="lightgray"></path>
      </clipPath>
      <path clip-path="url(#make-me-a-hanzi-clip-14)" d="M 3444.5 409.0 L 3414.5 349.0 L 3349.5 263.0 L 3271.5 180.0 L 3187.5 103.0 L 3155.5 81.0 " fill="none" id="make-me-a-hanzi-animation-14" stroke-dasharray="570 1140" stroke-linecap="round"></path>

      <clipPath id="make-me-a-hanzi-clip-15">
      <path d="M 3494.5 325.0 Q 3510.5 318.0 3570.5 269.0 Q 3583.5 259.0 3597.5 261.0 Q 3606.5 262.0 3609.5 274.0 Q 3612.5 287.0 3602.5 312.0 Q 3590.5 342.0 3499.5 358.0 Q 3496.5 359.0 3495.5 358.0 C 3465.5 359.0 3467.5 339.0 3494.5 325.0 Z" fill="lightgray"></path>
      </clipPath>
      <path clip-path="url(#make-me-a-hanzi-clip-15)" d="M 3497.5 352.0 L 3508.5 348.0 L 3515.5 335.0 L 3570.5 306.0 L 3595.5 275.0 " fill="none" id="make-me-a-hanzi-animation-15" stroke-dasharray="256 512" stroke-linecap="round"></path>

      <clipPath id="make-me-a-hanzi-clip-16">
      <path d="M 3919.5 259.0 Q 3814.5 247.0 3702.5 224.0 Q 3690.5 220.0 3687.5 224.0 Q 3683.5 230.0 3689.5 248.0 Q 3818.5 522.0 3847.5 569.0 Q 3859.5 582.0 3850.5 595.0 Q 3840.5 608.0 3783.5 626.0 Q 3762.5 632.0 3752.5 625.0 Q 3739.5 616.0 3749.5 594.0 Q 3764.5 566.0 3750.5 522.0 Q 3723.5 407.0 3660.5 283.0 Q 3638.5 241.0 3586.5 197.0 Q 3571.5 181.0 3577.5 169.0 Q 3584.5 150.0 3617.5 131.0 Q 3630.5 121.0 3644.5 134.0 Q 3687.5 171.0 3920.5 228.0 Q 3926.5 229.0 3934.5 232.0 C 3963.5 240.0 3949.5 263.0 3919.5 259.0 Z" fill="lightgray"></path>
      </clipPath>
      <path clip-path="url(#make-me-a-hanzi-clip-16)" d="M 3763.5 610.0 L 3784.5 594.0 L 3799.5 569.0 L 3735.5 394.0 L 3662.5 242.0 L 3651.5 193.0 L 3684.5 191.0 L 3910.5 242.0 L 3925.5 236.0 " fill="none" id="make-me-a-hanzi-animation-16" stroke-dasharray="870 1740" stroke-linecap="round"></path>

      <clipPath id="make-me-a-hanzi-clip-17">
      <path d="M 3934.5 232.0 Q 3985.5 151.0 3991.5 147.0 Q 3998.5 144.0 4010.5 152.0 Q 4026.5 162.0 4023.5 211.0 Q 4024.5 236.0 4010.5 257.0 Q 3994.5 281.0 3949.5 318.0 Q 3900.5 358.0 3872.5 379.0 Q 3863.5 386.0 3858.5 374.0 Q 3854.5 361.0 3863.5 347.0 Q 3890.5 308.0 3919.5 259.0 L 3934.5 232.0 Z" fill="lightgray"></path>
      </clipPath>
      <path clip-path="url(#make-me-a-hanzi-clip-17)" d="M 3868.5 367.0 L 3980.5 232.0 L 3997.5 183.0 L 3995.5 154.0 " fill="none" id="make-me-a-hanzi-animation-17" stroke-dasharray="384 768" stroke-linecap="round"></path>

</g>
</svg>
